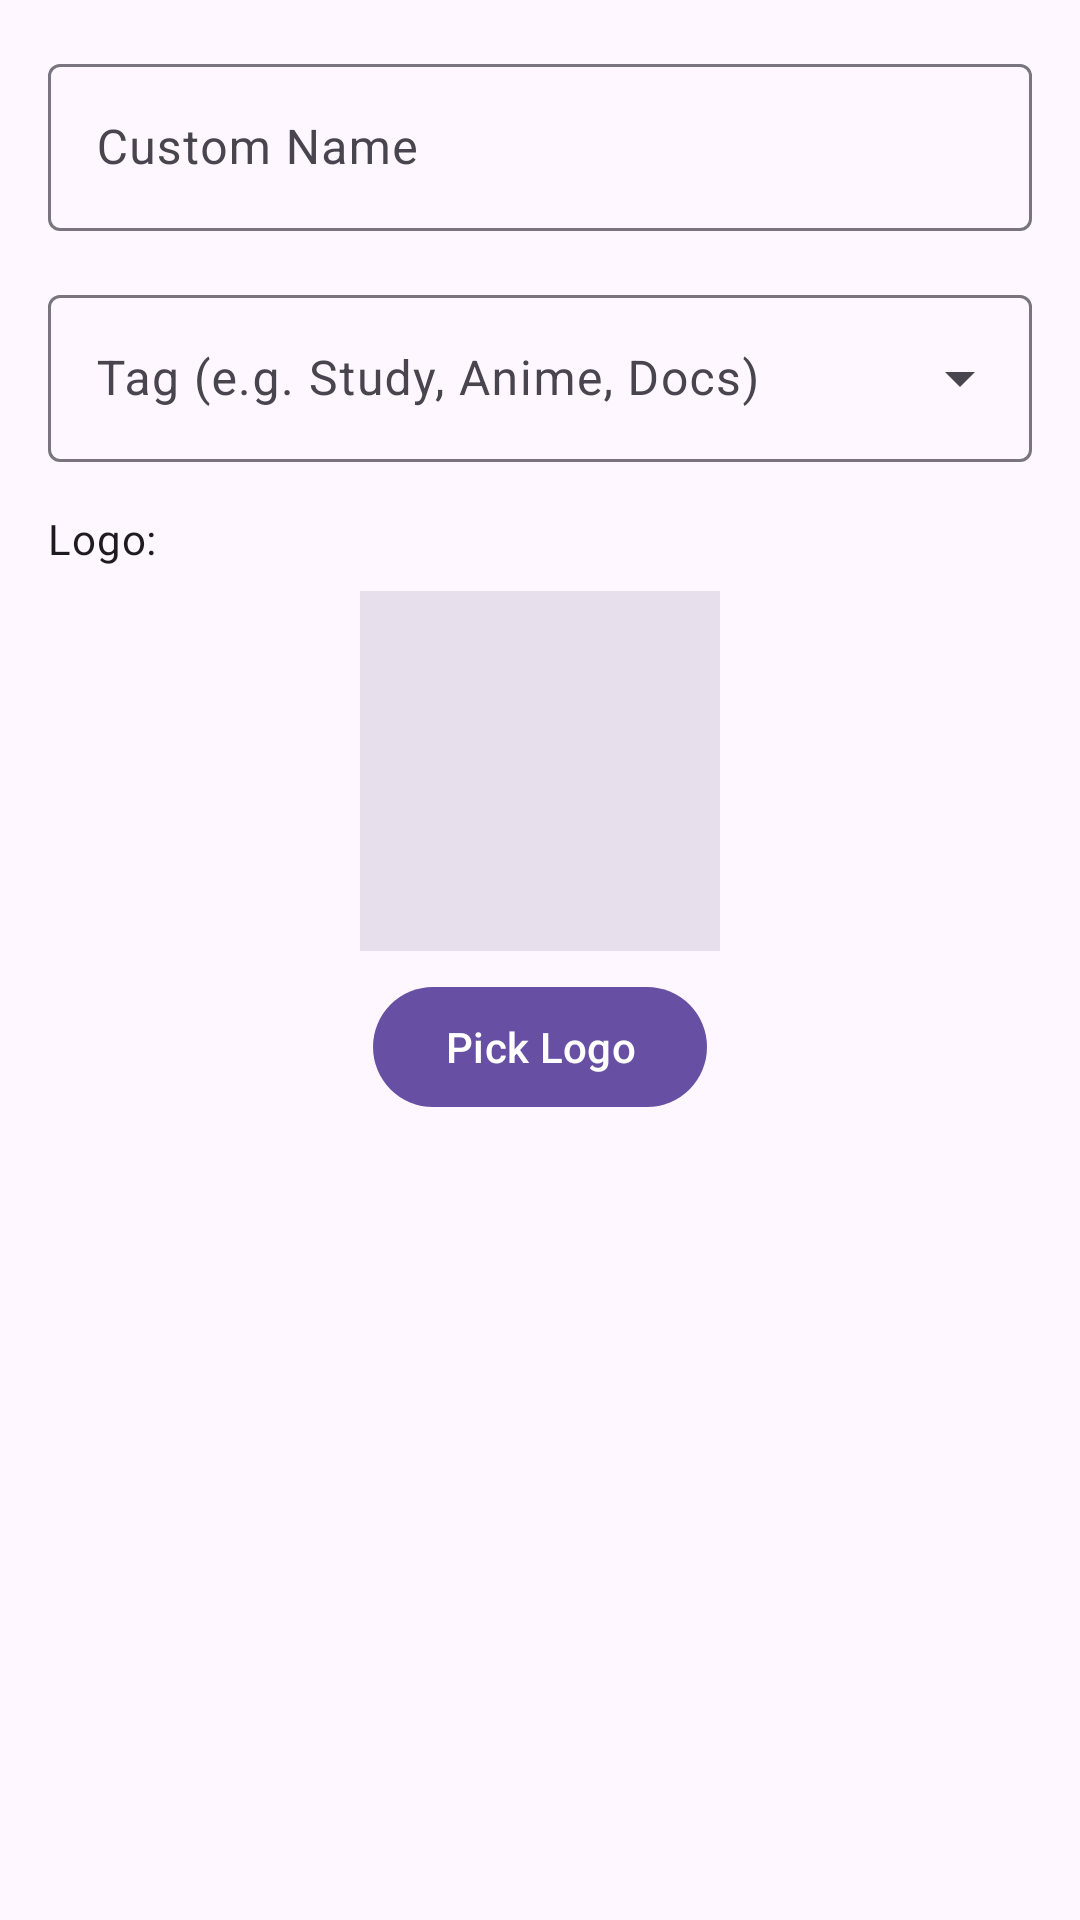

Write the Android layout XML for this screen, with the resource values it uses.
<!-- AndroidManifest.xml: application theme Theme.WebWrapper -->
<!-- res/layout/dialog_edit_history.xml -->
<?xml version="1.0" encoding="utf-8"?>
<LinearLayout xmlns:android="http://schemas.android.com/apk/res/android"
    android:layout_width="match_parent"
    android:layout_height="wrap_content"
    android:orientation="vertical"
    android:padding="16dp">

    <com.google.android.material.textfield.TextInputLayout
        android:layout_width="match_parent"
        android:layout_height="wrap_content"
        android:hint="@string/name_hint"
        android:layout_marginBottom="16dp">

        <com.google.android.material.textfield.TextInputEditText
            android:id="@+id/nameEditText"
            android:layout_width="match_parent"
            android:layout_height="wrap_content"
            android:imeOptions="actionDone"
            android:inputType="text" />
    </com.google.android.material.textfield.TextInputLayout>

    <com.google.android.material.textfield.TextInputLayout
        android:layout_width="match_parent"
        android:layout_height="wrap_content"
        android:hint="@string/tag_hint"
        style="@style/Widget.Material3.TextInputLayout.OutlinedBox.ExposedDropdownMenu"
        android:layout_marginBottom="16dp">

        <com.google.android.material.textfield.MaterialAutoCompleteTextView
            android:id="@+id/tagEditText"
            android:layout_width="match_parent"
            android:layout_height="wrap_content"
            android:imeOptions="actionDone"
            android:inputType="textCapWords" />
    </com.google.android.material.textfield.TextInputLayout>

    <TextView
        android:layout_width="wrap_content"
        android:layout_height="wrap_content"
        android:text="@string/logo_label"
        android:textAppearance="@style/TextAppearance.Material3.BodyMedium"
        android:layout_marginBottom="8dp" />

    <ImageView
        android:id="@+id/logoImageView"
        android:layout_width="120dp"
        android:layout_height="120dp"
        android:layout_gravity="center"
        android:scaleType="centerCrop"
        android:background="?attr/colorSurfaceVariant"
        android:contentDescription="@string/logo"
        android:clickable="true"
        android:focusable="true"
        android:foreground="?attr/selectableItemBackground" />

    <com.google.android.material.button.MaterialButton
        android:id="@+id/pickLogoButton"
        android:layout_width="wrap_content"
        android:layout_height="wrap_content"
        android:layout_gravity="center"
        android:text="@string/pick_logo"
        android:layout_marginTop="8dp" />

</LinearLayout>
<!-- resources referenced by this layout -->
<resources>
  <string name="logo">Logo</string>
  <string name="logo_label">Logo:</string>
  <string name="name_hint">Custom Name</string>
  <string name="pick_logo">Pick Logo</string>
  <string name="tag_hint">Tag (e.g. Study, Anime, Docs)</string>
  <style name="Theme.WebWrapper" parent="Theme.Material3.DayNight.NoActionBar">
          <item name="colorPrimary">@color/md_theme_primary</item>
          <item name="colorOnPrimary">@color/md_theme_onPrimary</item>
          <item name="android:statusBarColor">@android:color/transparent</item>
          <item name="android:windowLightStatusBar">true</item>
          <item name="android:windowAnimationStyle">@style/Animation.WebWrapper.Activity</item>
      </style>
  <color name="md_theme_primary">#6750A4</color>
  <color name="md_theme_onPrimary">#FFFFFF</color>
  <style name="Animation.WebWrapper.Activity" parent="@android:style/Animation.Activity">
          <item name="android:activityOpenEnterAnimation">@anim/activity_open_enter</item>
          <item name="android:activityOpenExitAnimation">@anim/activity_open_exit</item>
          <item name="android:activityCloseEnterAnimation">@anim/activity_close_enter</item>
          <item name="android:activityCloseExitAnimation">@anim/activity_close_exit</item>
      </style>
</resources>
